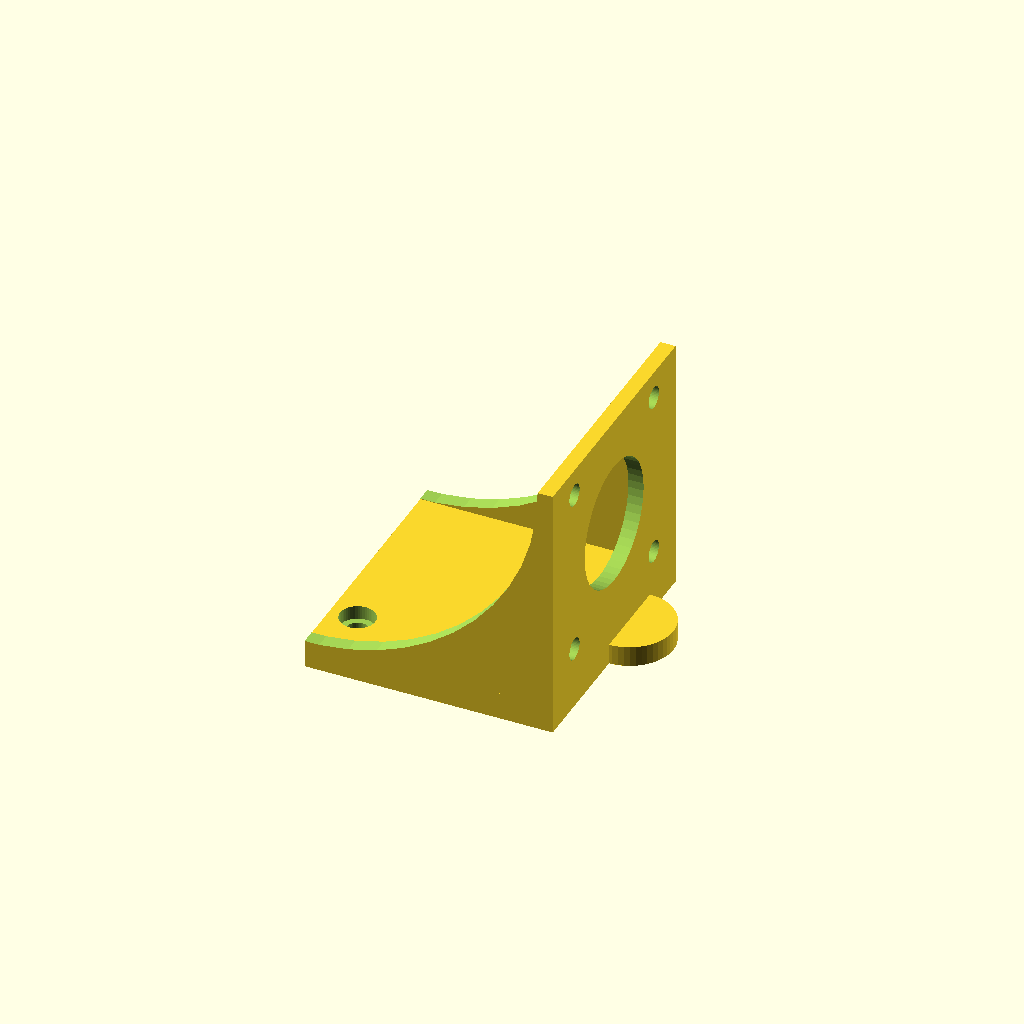
Cell 1: rendered with the file's own defaults.
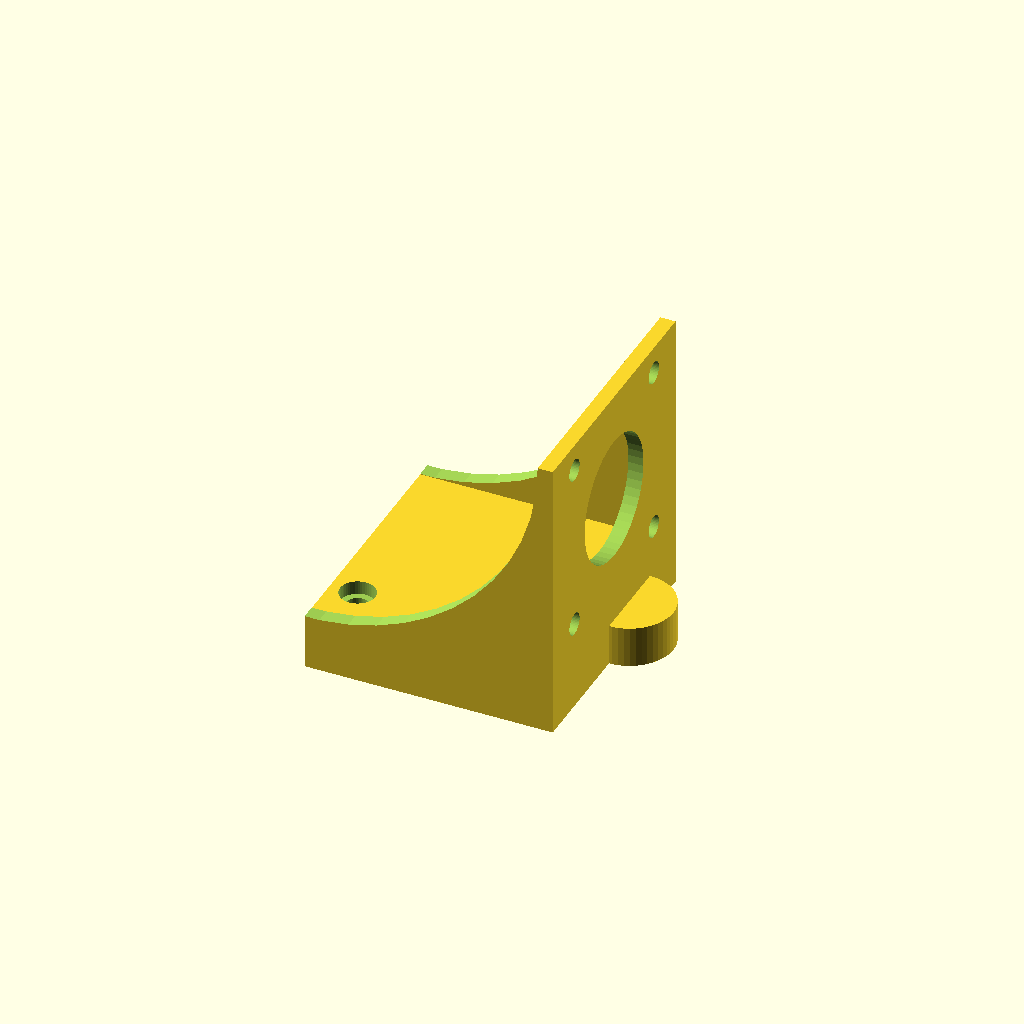
Cell 2 — base_h set to 10, the other parameters unchanged.
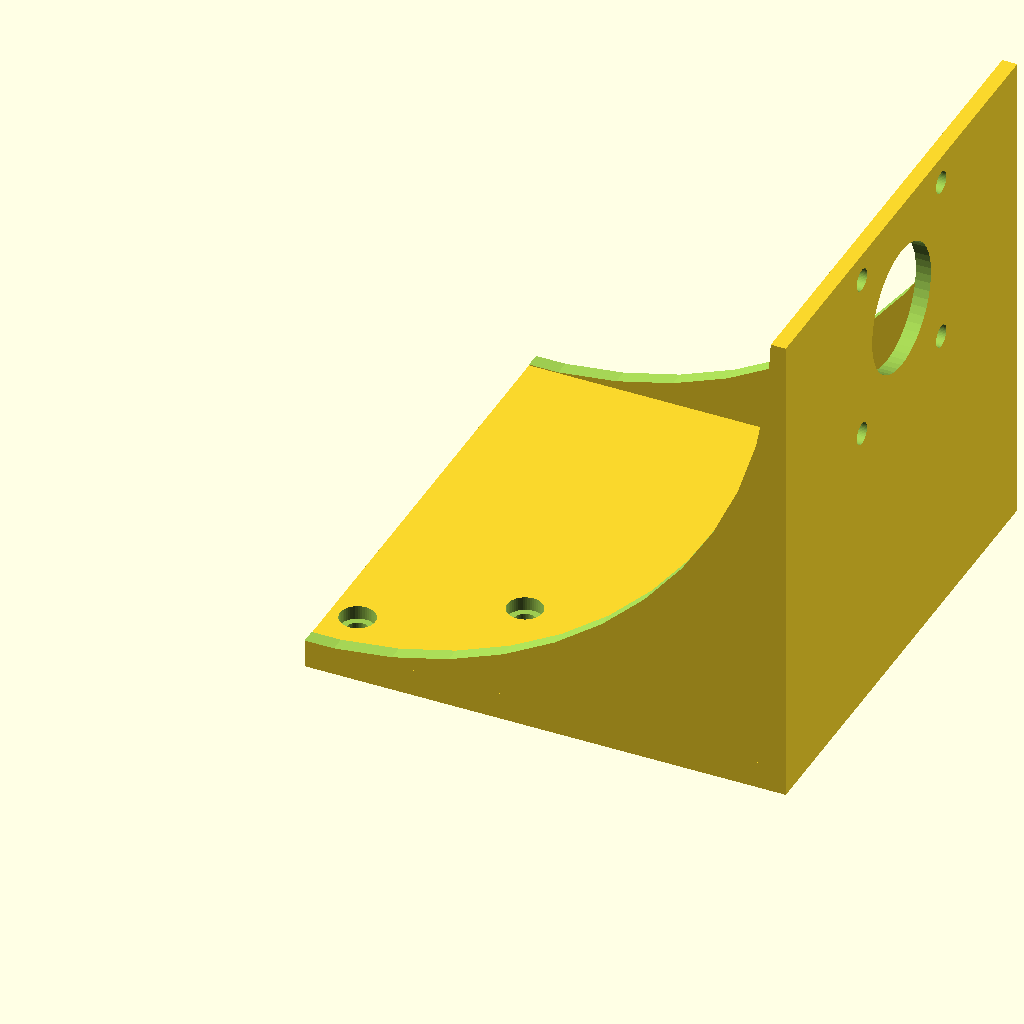
Cell 3 — base_size set to 85, the other parameters unchanged.
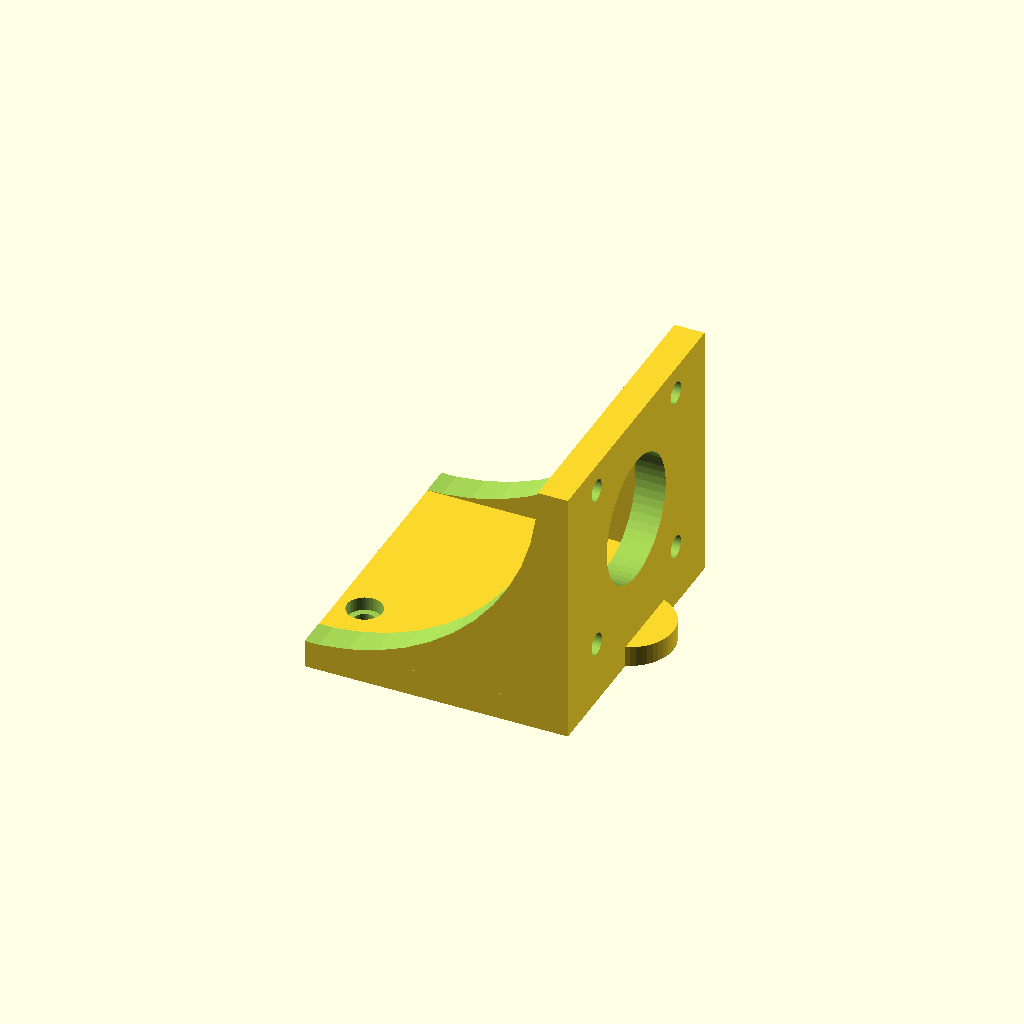
Cell 4: the same model with vert_wall_w = 5.5.
One fixed orthographic camera (rotation 55°, 0°, 25°; colour scheme Cornfield) for every cell.
Source of the model, inputs/thingiverse/thing-3077388/files/nema_extruder_holder.scad:
// smoother circles
$fn = 50;

// height of the base
base_h = 5;

// radius of the small screw holes in the base and the wall (m3)
small_hole_d = 2;

// radius of the hole in the base for the head of the screw (m3)
big_hole_d = 3.2;

// width and length of the empty space for the nema motor.
// 42.5 is a snug fit.
base_size = 42.5;

// width of the vertical walls. Adjust according to the length of the screws you plan to use to tighten the nema motor in place.
vert_wall_w = 2.75;

// distance between the holes of the screws holding the motor
nema_holes_dist = 31;

// hole for the motor axle
nema_big_hole = 11.5;

vert_wall_l = base_size + 2*vert_wall_w;
vert_wall_h = base_size + base_h;

difference() {
    union() {
        cube([base_size, vert_wall_w, base_size + base_h]);
        
        translate([0, vert_wall_l - vert_wall_w, 0])
        cube([base_size, vert_wall_w, base_size + base_h]);
    }
 
    translate([0, -0.1, base_size + base_h])
    rotate( [-90, 0, 0] ) 
    cylinder( h = vert_wall_l + 0.2, r = base_size );   

}

module vertical_hole(r) {
    rotate( [0, 90, 0] ) 
            cylinder( h = vert_wall_w +0.2, r = r );
}

translate([base_size, 0, 0]) {
    difference() {
        cube( [ vert_wall_w, vert_wall_l, vert_wall_h ]) ;
        
        translate([-0.1, vert_wall_l/2 - nema_holes_dist/2, vert_wall_h - 5])
            vertical_hole(small_hole_d);
        
        translate([-0.1, vert_wall_l/2 + nema_holes_dist/2, vert_wall_h - 5])
            vertical_hole(small_hole_d);
        
        translate([-0.1, vert_wall_l/2 - nema_holes_dist/2, vert_wall_h - 5 - nema_holes_dist ])
            vertical_hole(small_hole_d);
        
        translate([-0.1, vert_wall_l/2 + nema_holes_dist/2, vert_wall_h - 5 - nema_holes_dist ])
            vertical_hole(small_hole_d);
        
        translate([-0.1, vert_wall_l/2, vert_wall_h - 5 - nema_holes_dist/2 ])
            vertical_hole(nema_big_hole);
    }
}

translate([ 42.5 + 2.75, 30, 0])
union() {
    //add missing material between z axis cover and base
    translate([-(42.5 + 2.75 - base_size), -8, 0])
        cube([42.5 + 2.75 - base_size, 16, 0.75 * base_h ]);
    cylinder( h = 0.75 * base_h, r = 8);
}

module base_hole() {
    union() {
        translate([0, 0 , base_h - 2.5])
            cylinder( h = base_h - 2.5 + 0.1, r = big_hole_d );
        translate([0, 0 , -0.1])
            cylinder( h = base_h + 0.2, r = small_hole_d );
    }
}

// base
difference() {
    cube([base_size , vert_wall_l, base_h]);
    
    hole_diff_y = 14;
    hole_diff_x = 24;
    
    first_x = 5;
    first_y = 7.25 + vert_wall_w;
    
    translate([first_x, first_y, 0])
        base_hole();
    
    translate([first_x + hole_diff_x, first_y + hole_diff_y, 0])
        base_hole();
}
Parameter table extracted from the source (name, type, default, range or options):
base_h: number, default 5
small_hole_d: number, default 2
big_hole_d: number, default 3.2
base_size: number, default 42.5
vert_wall_w: number, default 2.75
nema_holes_dist: number, default 31
nema_big_hole: number, default 11.5
